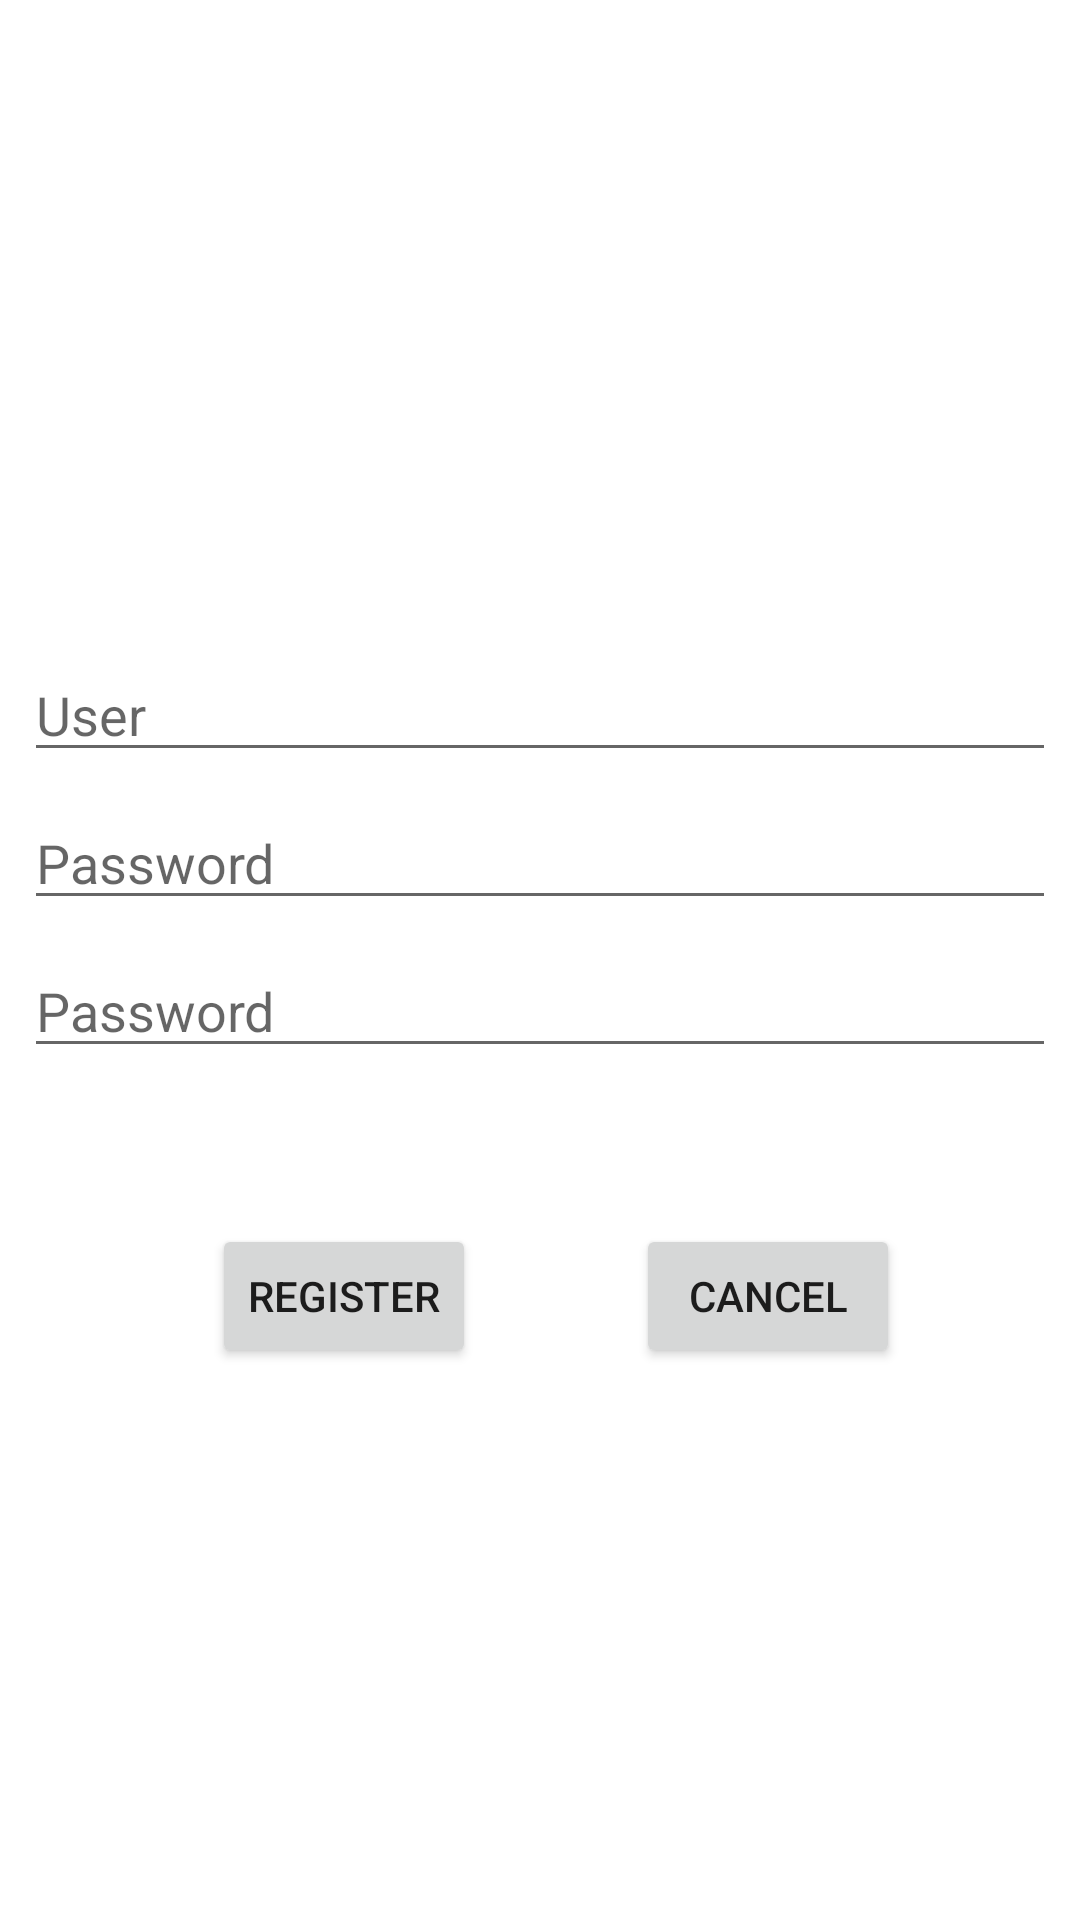

Produce the Android XML layout that renders to this screen, including the resource entries it uses.
<!-- AndroidManifest.xml: application theme Theme.Beatyourneat -->
<!-- res/layout/activity_register.xml -->
<?xml version="1.0" encoding="utf-8"?>
<androidx.constraintlayout.widget.ConstraintLayout xmlns:android="http://schemas.android.com/apk/res/android"
    xmlns:app="http://schemas.android.com/apk/res-auto"
    xmlns:tools="http://schemas.android.com/tools"
    android:layout_width="match_parent"
    android:layout_height="match_parent"
    tools:context=".Activities.RegisterActivity">

    <EditText
        android:id="@+id/et_registerUser"
        android:layout_width="0dp"
        android:layout_height="wrap_content"
        android:layout_marginStart="8dp"
        android:layout_marginEnd="8dp"
        android:ems="10"
        android:hint="@string/registerUser"
        android:inputType="textPersonName"
        app:layout_constraintBottom_toBottomOf="parent"
        app:layout_constraintEnd_toEndOf="parent"
        app:layout_constraintHorizontal_bias="0.0"
        app:layout_constraintStart_toStartOf="parent"
        app:layout_constraintTop_toTopOf="parent"
        app:layout_constraintVertical_bias="0.361" />

    <EditText
        android:id="@+id/et_registerPassword"
        android:layout_width="0dp"
        android:layout_height="wrap_content"
        android:layout_marginStart="8dp"
        android:layout_marginTop="8dp"
        android:layout_marginEnd="8dp"
        android:ems="10"
        android:hint="@string/registerPassword"
        android:inputType="textPassword"
        app:layout_constraintEnd_toEndOf="parent"
        app:layout_constraintStart_toStartOf="parent"
        app:layout_constraintTop_toBottomOf="@+id/et_registerUser" />

    <EditText
        android:id="@+id/et_registerPasswordConfirm"
        android:layout_width="0dp"
        android:layout_height="wrap_content"
        android:layout_marginStart="8dp"
        android:layout_marginTop="8dp"
        android:layout_marginEnd="8dp"
        android:ems="10"
        android:hint="@string/registerPassword"
        android:inputType="textPassword"
        app:layout_constraintEnd_toEndOf="parent"
        app:layout_constraintStart_toStartOf="parent"
        app:layout_constraintTop_toBottomOf="@+id/et_registerPassword" />

    <Button
        android:id="@+id/bt_registerRegister"
        android:layout_width="wrap_content"
        android:layout_height="wrap_content"
        android:layout_marginStart="60dp"
        android:layout_marginTop="52dp"
        android:text="@string/buttonRegister"
        app:layout_constraintEnd_toEndOf="parent"
        app:layout_constraintHorizontal_bias="0.05"
        app:layout_constraintStart_toStartOf="parent"
        app:layout_constraintTop_toBottomOf="@+id/et_registerPasswordConfirm" />

    <Button
        android:id="@+id/bt_registerCancel"
        android:layout_width="wrap_content"
        android:layout_height="wrap_content"
        android:layout_marginTop="52dp"
        android:layout_marginEnd="60dp"
        android:text="@string/registerCancel"
        app:layout_constraintEnd_toEndOf="parent"
        app:layout_constraintHorizontal_bias="1.0"
        app:layout_constraintStart_toStartOf="parent"
        app:layout_constraintTop_toBottomOf="@+id/et_registerPasswordConfirm" />


</androidx.constraintlayout.widget.ConstraintLayout>
<!-- resources referenced by this layout -->
<resources>
  <string name="buttonRegister">Register</string>
  <string name="registerCancel">Cancel</string>
  <string name="registerPassword">Password</string>
  <string name="registerUser">User</string>
  <style name="Theme.Beatyourneat" parent="Theme.MaterialComponents.DayNight.DarkActionBar">
  
      </style>
</resources>
